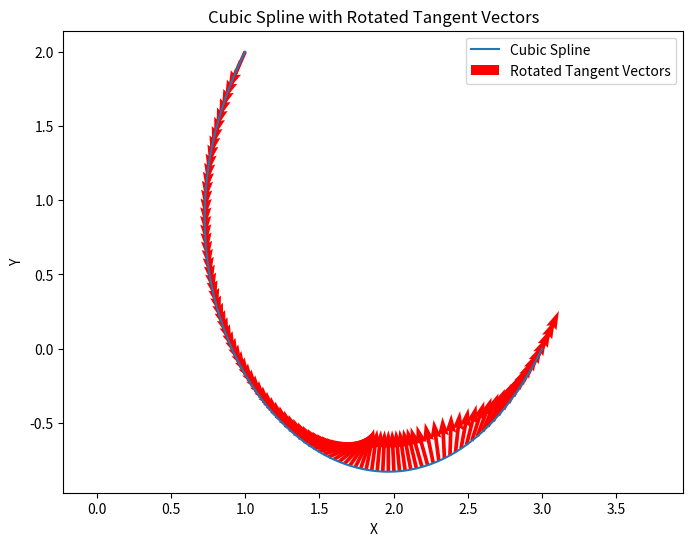

The matplotlib source for this figure:
# Spline based drifting prototype.
# (This is working pretty good.)

import numpy as np
import matplotlib.pyplot as plt

# Define functions for cubic Bézier curve and its derivatives
def bezier_point(P0, P1, P2, P3, t):
    return (1-t)**3*P0 + 3*(1-t)**2*t*P1 + 3*(1-t)*t**2*P2 + t**3*P3

def bezier_derivative(P0, P1, P2, P3, t):
    return 3*(1-t)**2*(P1 - P0) + 6*(1-t)*t*(P2 - P1) + 3*t**2*(P3 - P2)

def bezier_second_derivative(P0, P1, P2, P3, t):
    return 6*(1-t)*(P2 - 2*P1 + P0) + 6*t*(P3 - 2*P2 + P1)

# Define functions to compute the tangent vector and the signed curvature
def tangent_vector(P0, P1, P2, P3, t):
    dT_dt = bezier_derivative(P0, P1, P2, P3, t)
    return dT_dt / np.linalg.norm(dT_dt)

def signed_curvature(P0, P1, P2, P3, t):
    dT_dt = bezier_derivative(P0, P1, P2, P3, t)
    ddT_dt2 = bezier_second_derivative(P0, P1, P2, P3, t)
    curvature = (dT_dt[0] * ddT_dt2[1] - dT_dt[1] * ddT_dt2[0]) / \
                (np.linalg.norm(dT_dt) ** 3)
    return np.sign(curvature) * np.abs(curvature)

# Define function to rotate vector by an angle
def rotate_vector(vector, angle):
    angle = angle ** 3
    if angle > 3.1415/2:
        angle = 3.1415/2
    if angle < -3.1415/2:
        angle = -3.1415/2

    rotation_matrix = np.array([[np.cos(angle), -np.sin(angle)],
                                [np.sin(angle), np.cos(angle)]])
    return np.dot(rotation_matrix, vector)

# Parameters for cubic spline
P0 = np.array([1.0, 2.0])
P1 = np.array([0.0, 0.0])
P2 = np.array([2.0, -2.0])
P3 = np.array([3.0, 0.0])

# Sample points on the spline
t_values = np.linspace(0, 1, 100)
curve_points = np.array([bezier_point(P0, P1, P2, P3, t) for t in t_values])

# Compute tangent vectors and signed curvatures
tangent_vectors = np.array([tangent_vector(P0, P1, P2, P3, t) for t in t_values])
signed_curvatures = np.array([signed_curvature(P0, P1, P2, P3, t) for t in t_values])

# Rotate tangent vectors by a factor proportional to signed curvature
rotated_tangent_vectors = np.array([rotate_vector(tangent_vectors[i], signed_curvatures[i]) for i in range(len(t_values))])

# Plot the cubic spline and rotated tangent vectors
plt.figure(figsize=(8, 6))
plt.plot(curve_points[:, 0], curve_points[:, 1], label='Cubic Spline')
plt.quiver(curve_points[:, 0], curve_points[:, 1], rotated_tangent_vectors[:, 0], rotated_tangent_vectors[:, 1], color='r', scale=15, label="Rotated Tangent Vectors")
plt.xlabel('X')
plt.ylabel('Y')
plt.title('Cubic Spline with Rotated Tangent Vectors')
plt.legend()
plt.axis('equal')
plt.show()
